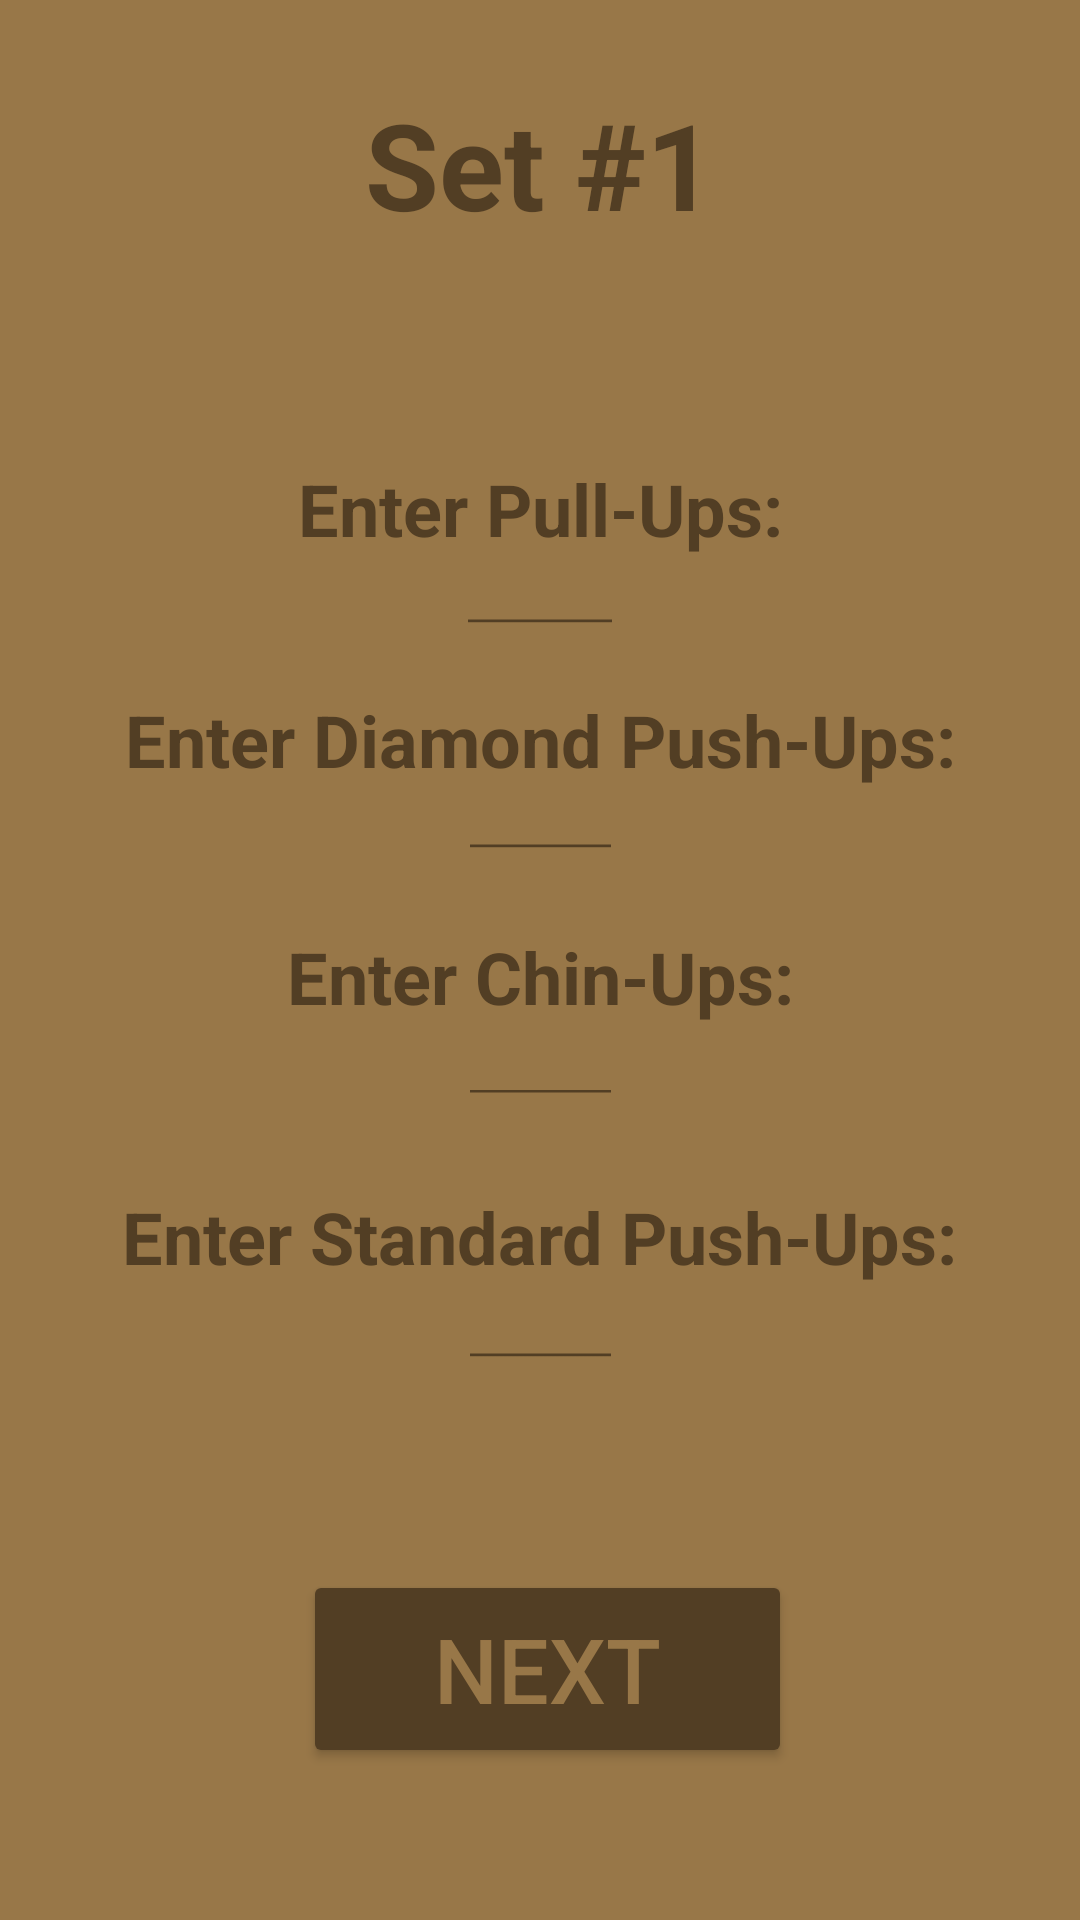

Write the Android layout XML for this screen, with the resource values it uses.
<!-- AndroidManifest.xml: application theme Theme.WorkoutFormatter -->
<!-- res/layout/activity_main.xml -->
<?xml version="1.0" encoding="utf-8"?>
<androidx.constraintlayout.widget.ConstraintLayout xmlns:android="http://schemas.android.com/apk/res/android"
    xmlns:app="http://schemas.android.com/apk/res-auto"
    xmlns:tools="http://schemas.android.com/tools"
    android:layout_width="match_parent"
    android:layout_height="match_parent"
    android:background="@color/background_color"
    tools:context=".MainActivity">

    <TextView
        android:id="@+id/tvDmdPushUp"
        android:layout_width="wrap_content"
        android:layout_height="wrap_content"
        android:layout_marginBottom="7dp"
        android:text="Enter Diamond Push-Ups:"
        android:textColor="@color/text_color"
        android:textSize="24sp"
        android:textStyle="bold"
        app:layout_constraintBottom_toTopOf="@+id/etSetOneNumDmdPushUp"
        app:layout_constraintEnd_toEndOf="parent"
        app:layout_constraintStart_toStartOf="parent"
        app:layout_constraintTop_toBottomOf="@+id/etSetOneNumPullUp" />

    <TextView
        android:id="@+id/tvChinUp"
        android:layout_width="wrap_content"
        android:layout_height="wrap_content"
        android:layout_marginBottom="10dp"
        android:text="Enter Chin-Ups:"
        android:textColor="@color/text_color"
        android:textSize="24sp"
        android:textStyle="bold"
        app:layout_constraintBottom_toTopOf="@+id/etSetOneNumChinUp"
        app:layout_constraintEnd_toEndOf="parent"
        app:layout_constraintStart_toStartOf="parent"
        app:layout_constraintTop_toBottomOf="@+id/etSetOneNumDmdPushUp" />

    <EditText
        android:id="@+id/etSetOneNumStdPushUp"
        android:layout_width="55dp"
        android:layout_height="0dp"
        android:layout_marginBottom="180dp"
        android:backgroundTint="@color/text_color"
        android:ems="10"
        android:inputType="textPersonName|numberDecimal"
        android:textAlignment="center"
        android:textColor="@color/secondary_text_color"
        android:textCursorDrawable="@color/text_color"
        android:textSize="24sp"
        android:textStyle="bold"
        app:layout_constraintBottom_toBottomOf="parent"
        app:layout_constraintEnd_toEndOf="parent"
        app:layout_constraintStart_toStartOf="parent"
        app:layout_constraintTop_toBottomOf="@+id/tvStdPushUp" />

    <EditText
        android:id="@+id/etSetOneNumChinUp"
        android:layout_width="55dp"
        android:layout_height="0dp"
        android:layout_marginBottom="24dp"
        android:backgroundTint="@color/text_color"
        android:ems="10"
        android:inputType="textPersonName|numberDecimal"
        android:textAlignment="center"
        android:textColor="@color/secondary_text_color"
        android:textCursorDrawable="@color/text_color"
        android:textSize="24sp"
        android:textStyle="bold"
        app:layout_constraintBottom_toTopOf="@+id/tvStdPushUp"
        app:layout_constraintEnd_toEndOf="@+id/tvChinUp"
        app:layout_constraintStart_toStartOf="@+id/tvChinUp"
        app:layout_constraintTop_toBottomOf="@+id/tvChinUp" />

    <TextView
        android:id="@+id/tvStdPushUp"
        android:layout_width="wrap_content"
        android:layout_height="wrap_content"
        android:layout_marginBottom="11dp"
        android:text="Enter Standard Push-Ups:"
        android:textColor="@color/text_color"
        android:textSize="24sp"
        android:textStyle="bold"
        app:layout_constraintBottom_toTopOf="@+id/etSetOneNumStdPushUp"
        app:layout_constraintEnd_toEndOf="parent"
        app:layout_constraintStart_toStartOf="parent"
        app:layout_constraintTop_toBottomOf="@+id/etSetOneNumChinUp" />

    <TextView
        android:id="@+id/tvPullUp"
        android:layout_width="wrap_content"
        android:layout_height="wrap_content"
        android:layout_marginBottom="9dp"
        android:text="Enter Pull-Ups:"
        android:textColor="@color/text_color"
        android:textSize="24sp"
        android:textStyle="bold"
        app:layout_constraintBottom_toTopOf="@+id/etSetOneNumPullUp"
        app:layout_constraintEnd_toEndOf="parent"
        app:layout_constraintStart_toStartOf="parent"
        app:layout_constraintTop_toBottomOf="@+id/tvRate" />

    <EditText
        android:id="@+id/etSetOneNumPullUp"
        android:layout_width="56dp"
        android:layout_height="0dp"
        android:layout_marginBottom="15dp"
        android:backgroundTint="@color/text_color"
        android:ems="10"
        android:inputType="textPersonName|numberDecimal"
        android:textAlignment="center"
        android:textColor="@color/secondary_text_color"
        android:textCursorDrawable="@color/text_color"
        android:textSize="24sp"
        android:textStyle="bold"

        app:layout_constraintBottom_toTopOf="@+id/tvDmdPushUp"
        app:layout_constraintEnd_toEndOf="parent"
        app:layout_constraintStart_toStartOf="parent"
        app:layout_constraintTop_toBottomOf="@+id/tvPullUp" />

    <EditText
        android:id="@+id/etSetOneNumDmdPushUp"
        android:layout_width="55dp"
        android:layout_height="0dp"
        android:layout_marginBottom="19dp"
        android:backgroundTint="@color/text_color"
        android:ems="10"
        android:inputType="textPersonName|numberDecimal"
        android:textAlignment="center"
        android:textColor="@color/secondary_text_color"
        android:textColorHighlight="@color/text_color"
        android:textColorHint="@color/text_color"
        android:textColorLink="@color/text_color"
        android:textCursorDrawable="@color/text_color"
        android:textSize="24sp"
        android:textStyle="bold"
        app:layout_constraintBottom_toTopOf="@+id/tvChinUp"
        app:layout_constraintEnd_toEndOf="@+id/tvDmdPushUp"
        app:layout_constraintStart_toStartOf="@+id/tvDmdPushUp"
        app:layout_constraintTop_toBottomOf="@+id/tvDmdPushUp" />

    <Button
        android:id="@+id/btnNextMainAct"
        android:layout_width="163dp"
        android:layout_height="66dp"
        android:backgroundTint="@color/text_color"
        android:text="Next"
        android:textColor="@color/background_color"
        android:textSize="30sp"
        app:cornerRadius="15dp"
        app:layout_constraintBottom_toBottomOf="parent"
        app:layout_constraintEnd_toEndOf="parent"
        app:layout_constraintHorizontal_bias="0.512"
        app:layout_constraintStart_toStartOf="parent"
        app:layout_constraintTop_toTopOf="parent"
        app:layout_constraintVertical_bias="0.912" />

    <TextView
        android:id="@+id/tvRate"
        android:layout_width="wrap_content"
        android:layout_height="wrap_content"
        android:layout_marginTop="28dp"
        android:layout_marginBottom="72dp"
        android:text="Set #1"
        android:textColor="@color/text_color"
        android:textSize="40sp"
        android:textStyle="bold"
        app:layout_constraintBottom_toTopOf="@+id/tvPullUp"
        app:layout_constraintEnd_toEndOf="parent"
        app:layout_constraintStart_toStartOf="parent"
        app:layout_constraintTop_toTopOf="parent" />

</androidx.constraintlayout.widget.ConstraintLayout>
<!-- resources referenced by this layout -->
<resources>
  <color name="background_color">#987748</color>
  <color name="secondary_text_color">#F3C213</color>
  <color name="text_color">#523E24</color>
  <style name="Theme.WorkoutFormatter" parent="Theme.MaterialComponents.DayNight.DarkActionBar">
          
          <item name="colorPrimary">@color/purple_500</item>
          <item name="colorPrimaryVariant">@color/purple_700</item>
          <item name="colorOnPrimary">@color/white</item>
          
          <item name="colorSecondary">@color/teal_200</item>
          <item name="colorSecondaryVariant">@color/teal_700</item>
          <item name="colorOnSecondary">@color/black</item>
          
          <item name="android:statusBarColor">?attr/colorPrimaryVariant</item>
          
      </style>
  <color name="purple_500">#FF6200EE</color>
  <color name="purple_700">#FF3700B3</color>
  <color name="white">#FFFFFFFF</color>
  <color name="teal_200">#FF03DAC5</color>
  <color name="teal_700">#FF018786</color>
  <color name="black">#FF000000</color>
</resources>
